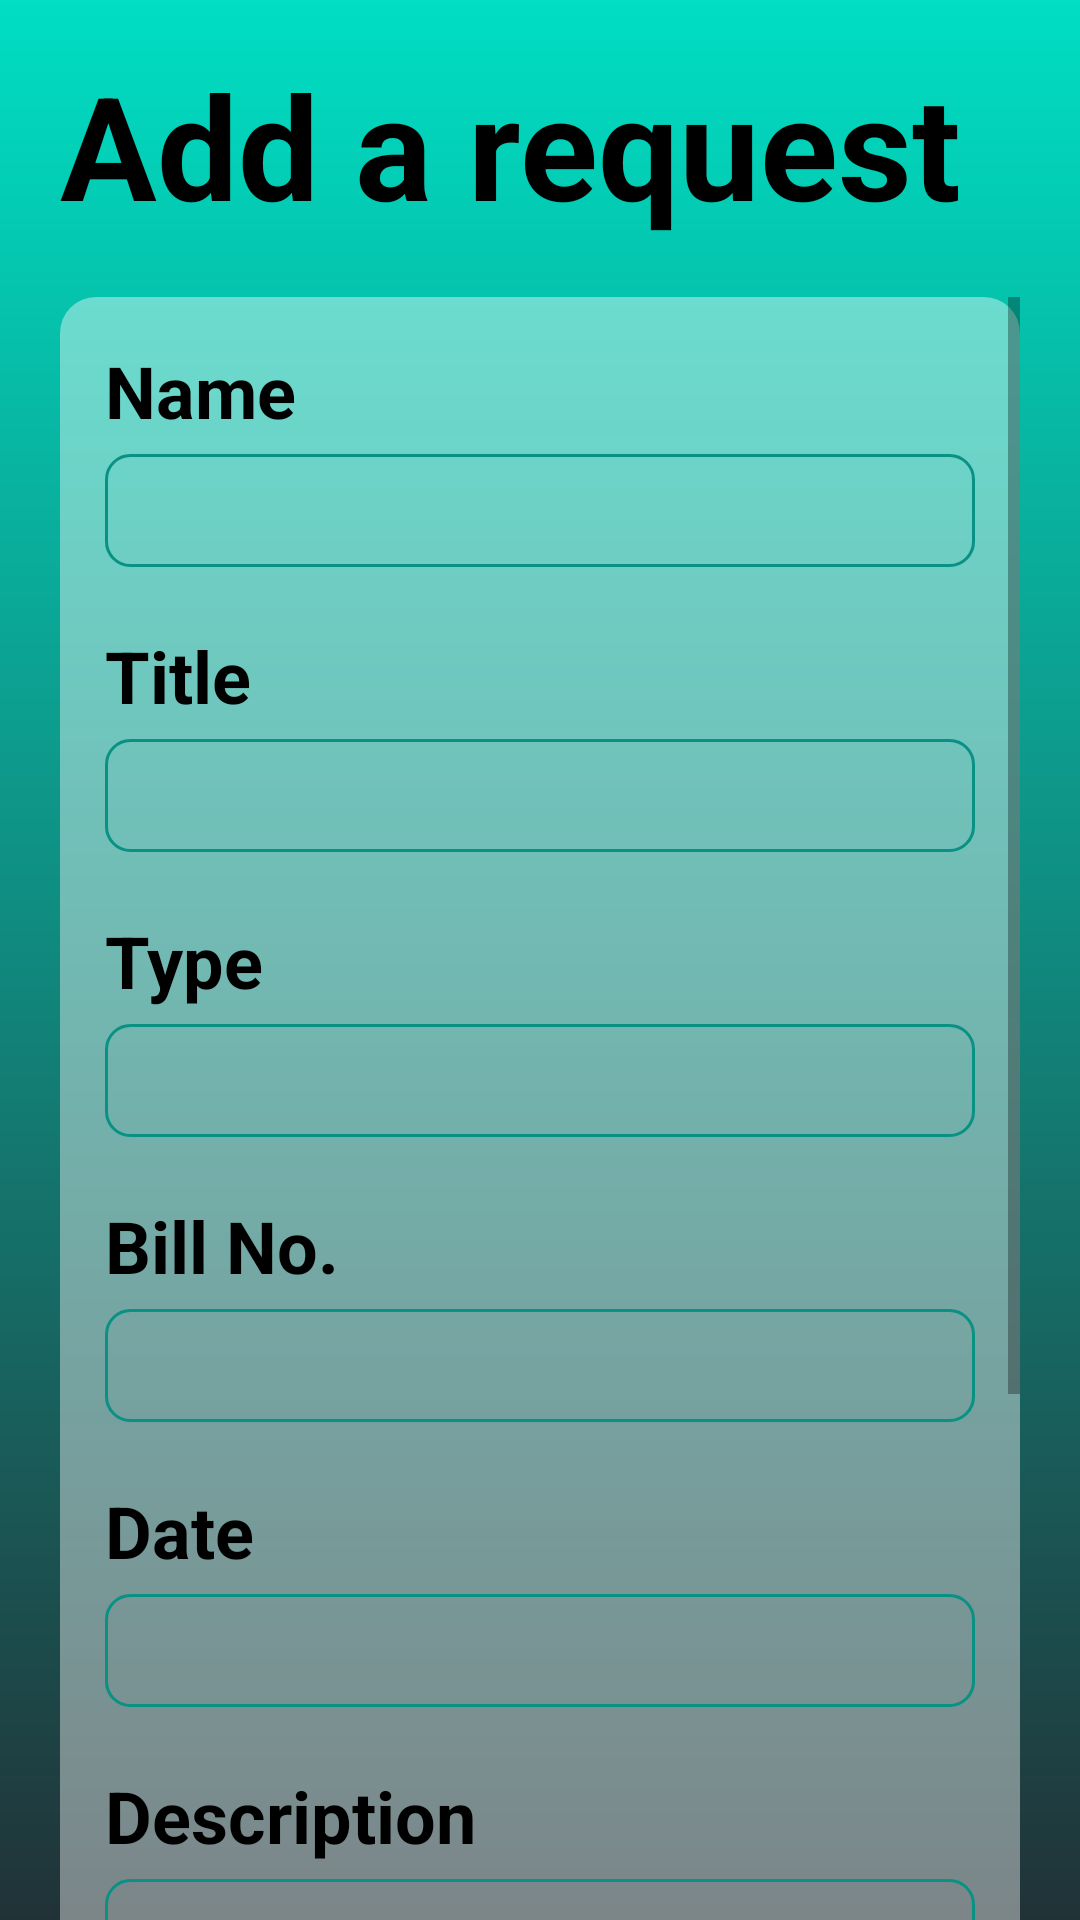

Android layout source for this screen:
<!-- AndroidManifest.xml: application theme Theme.KhandelwalDistributors -->
<!-- res/layout/add_complaint_layout.xml -->
<?xml version="1.0" encoding="utf-8"?>
<LinearLayout
    xmlns:android="http://schemas.android.com/apk/res/android"
    xmlns:tools="http://schemas.android.com/tools"
    android:background="@drawable/gradient"
    android:layout_width="match_parent"
    android:layout_height="match_parent"
    android:layout_margin="20dp"
    android:paddingHorizontal="20dp"
    android:orientation="vertical"
    tools:context=".AddComplaint">

    <TextView
        android:layout_width="355dp"
        android:layout_height="73dp"
        android:layout_marginTop="16dp"
        android:text="Add a request"
        android:textColor="@android:color/black"
        android:textSize="48sp"
        android:textStyle="bold"
        android:layout_marginBottom="10dp"/>

    <ScrollView
        android:layout_width="match_parent"
        android:layout_height="wrap_content">

        <LinearLayout
            android:layout_width="match_parent"
            android:layout_height="wrap_content"
            android:padding="15dp"
            android:layout_marginBottom="30dp"
            android:background="@drawable/button_back3"
            android:orientation="vertical">

            <TextView
                style="@style/TextViewStyle"
                android:text="Name"/>

            <EditText
                style="@style/InputTextStyle"
                android:id="@+id/name"
                android:background="@drawable/input_back" />

            <TextView
                style="@style/TextViewStyle"
                android:text="Title"/>

            <EditText
                style="@style/InputTextStyle"
                android:id="@+id/title"
                android:background="@drawable/input_back" />

            <TextView
                style="@style/TextViewStyle"
                android:text="Type"/>

            <EditText
                style="@style/InputTextStyle"
                android:id="@+id/type"
                android:background="@drawable/input_back" />

            <TextView
                style="@style/TextViewStyle"
                android:text="Bill No."/>

            <EditText
                style="@style/InputTextStyle"
                android:id="@+id/bill"
                android:background="@drawable/input_back" />

            <TextView
                style="@style/TextViewStyle"
                android:text="Date"/>

            <EditText
                style="@style/InputTextStyle"
                android:id="@+id/date"
                android:inputType="text"
                android:background="@drawable/input_back" />

            <TextView
                style="@style/TextViewStyle"
                android:text="Description"/>

            <EditText
                style="@style/InputTextStyle"
                android:id="@+id/description"
                android:background="@drawable/input_back"
                android:layout_height="100dp"/>

            <TextView
                android:layout_width="100dp"
                android:layout_height="40dp"
                android:text="Save"
                android:textSize="16sp"
                android:textAlignment="center"
                android:paddingVertical="8dp"
                android:textColor="@android:color/white"
                android:layout_gravity="center_horizontal"
                android:layout_margin="25dp"
                android:id="@+id/save"
                android:background="@drawable/button_back"
                android:textAllCaps="false"/>

            <ProgressBar
                android:layout_width="wrap_content"
                android:layout_height="wrap_content"
                android:visibility="invisible"
                android:layout_gravity="center_horizontal"
                android:id="@+id/progress_bar"/>

        </LinearLayout>

    </ScrollView>

</LinearLayout>
<!-- resources referenced by this layout -->
<resources>
  <!-- drawable button_back (drawable) -->
  <?xml version="1.0" encoding="utf-8"?>
  <ripple xmlns:android="http://schemas.android.com/apk/res/android"
      android:color="#02453F">
  
      <item>
          <shape android:shape="rectangle">
              <corners android:radius="6dp"/>
              <solid android:color="#087167"/>
          </shape>
      </item>
  
  </ripple>
  <!-- drawable button_back3 (drawable) -->
  <?xml version="1.0" encoding="utf-8"?>
  <shape android:shape="rectangle"
      xmlns:android="http://schemas.android.com/apk/res/android">
  
      <corners android:radius="12dp"/>
      <solid android:color="#68FFFEFE"/>
  
  </shape>
  <!-- drawable gradient (drawable) -->
  <?xml version="1.0" encoding="utf-8"?>
  <shape xmlns:android="http://schemas.android.com/apk/res/android">
      <gradient
          android:type="linear"
          android:angle="270"
          android:startColor="#00DEC3"
          android:endColor="#213237" />
  </shape>
  <!-- drawable input_back (drawable) -->
  <?xml version="1.0" encoding="utf-8"?>
  <selector xmlns:android="http://schemas.android.com/apk/res/android">
      <item android:state_focused="true">
          <shape android:shape="rectangle">
              <corners android:radius="8dp"/>
              <stroke android:width="1dp"
                  android:color="#25E1CF"/>
          </shape>
      </item>
      <item android:state_focused="false">
          <shape android:shape="rectangle">
              <corners android:radius="8dp"/>
              <stroke android:width="1dp"
                  android:color="#099184"/>
          </shape>
      </item>
  </selector>
  <style name="InputTextStyle" parent="Widget.AppCompat.EditText">
          <item name="android:textColor">@android:color/black</item>
          <item name="android:textSize">16sp</item>
          <item name="android:layout_height">wrap_content</item>
          <item name="android:layout_width">match_parent</item>
          <item name="fontFamily">@font/roboto_medium</item>
          <item name="background">@drawable/input_back</item>
          <item name="android:padding">8dp</item>
          <item name="android:layout_marginBottom">20dp</item>
          <item name="android:inputType">textAutoComplete</item>
      </style>
  <style name="TextViewStyle" parent="Widget.AppCompat.TextView">
          <item name="android:textStyle">bold</item>
          <item name="android:textColor">@android:color/black</item>
          <item name="android:textSize">24sp</item>
          <item name="android:layout_marginBottom">5dp</item>
          <item name="android:layout_width">wrap_content</item>
          <item name="android:layout_height">wrap_content</item>
          <item name="fontFamily">@font/roboto_medium</item>
      </style>
  <style name="Theme.KhandelwalDistributors" parent="Theme.MaterialComponents.DayNight.NoActionBar">
          
          <item name="colorPrimary">@color/teal_700</item>
          <item name="colorPrimaryVariant">@color/teal_700</item>
          <item name="colorOnPrimary">@color/white</item>
          
          <item name="colorSecondary">@color/teal_700</item>
          <item name="colorSecondaryVariant">@color/teal_700</item>
          <item name="colorOnSecondary">@color/black</item>
          
          <item name="android:statusBarColor" tools:targetApi="l">?attr/colorPrimaryVariant</item>
          
          <item name="windowActionBar">false</item>
          <item name="windowNoTitle">true</item>
      </style>
  <color name="teal_700">#FF018786</color>
  <color name="white">#FFFFFFFF</color>
  <color name="black">#FF000000</color>
</resources>
